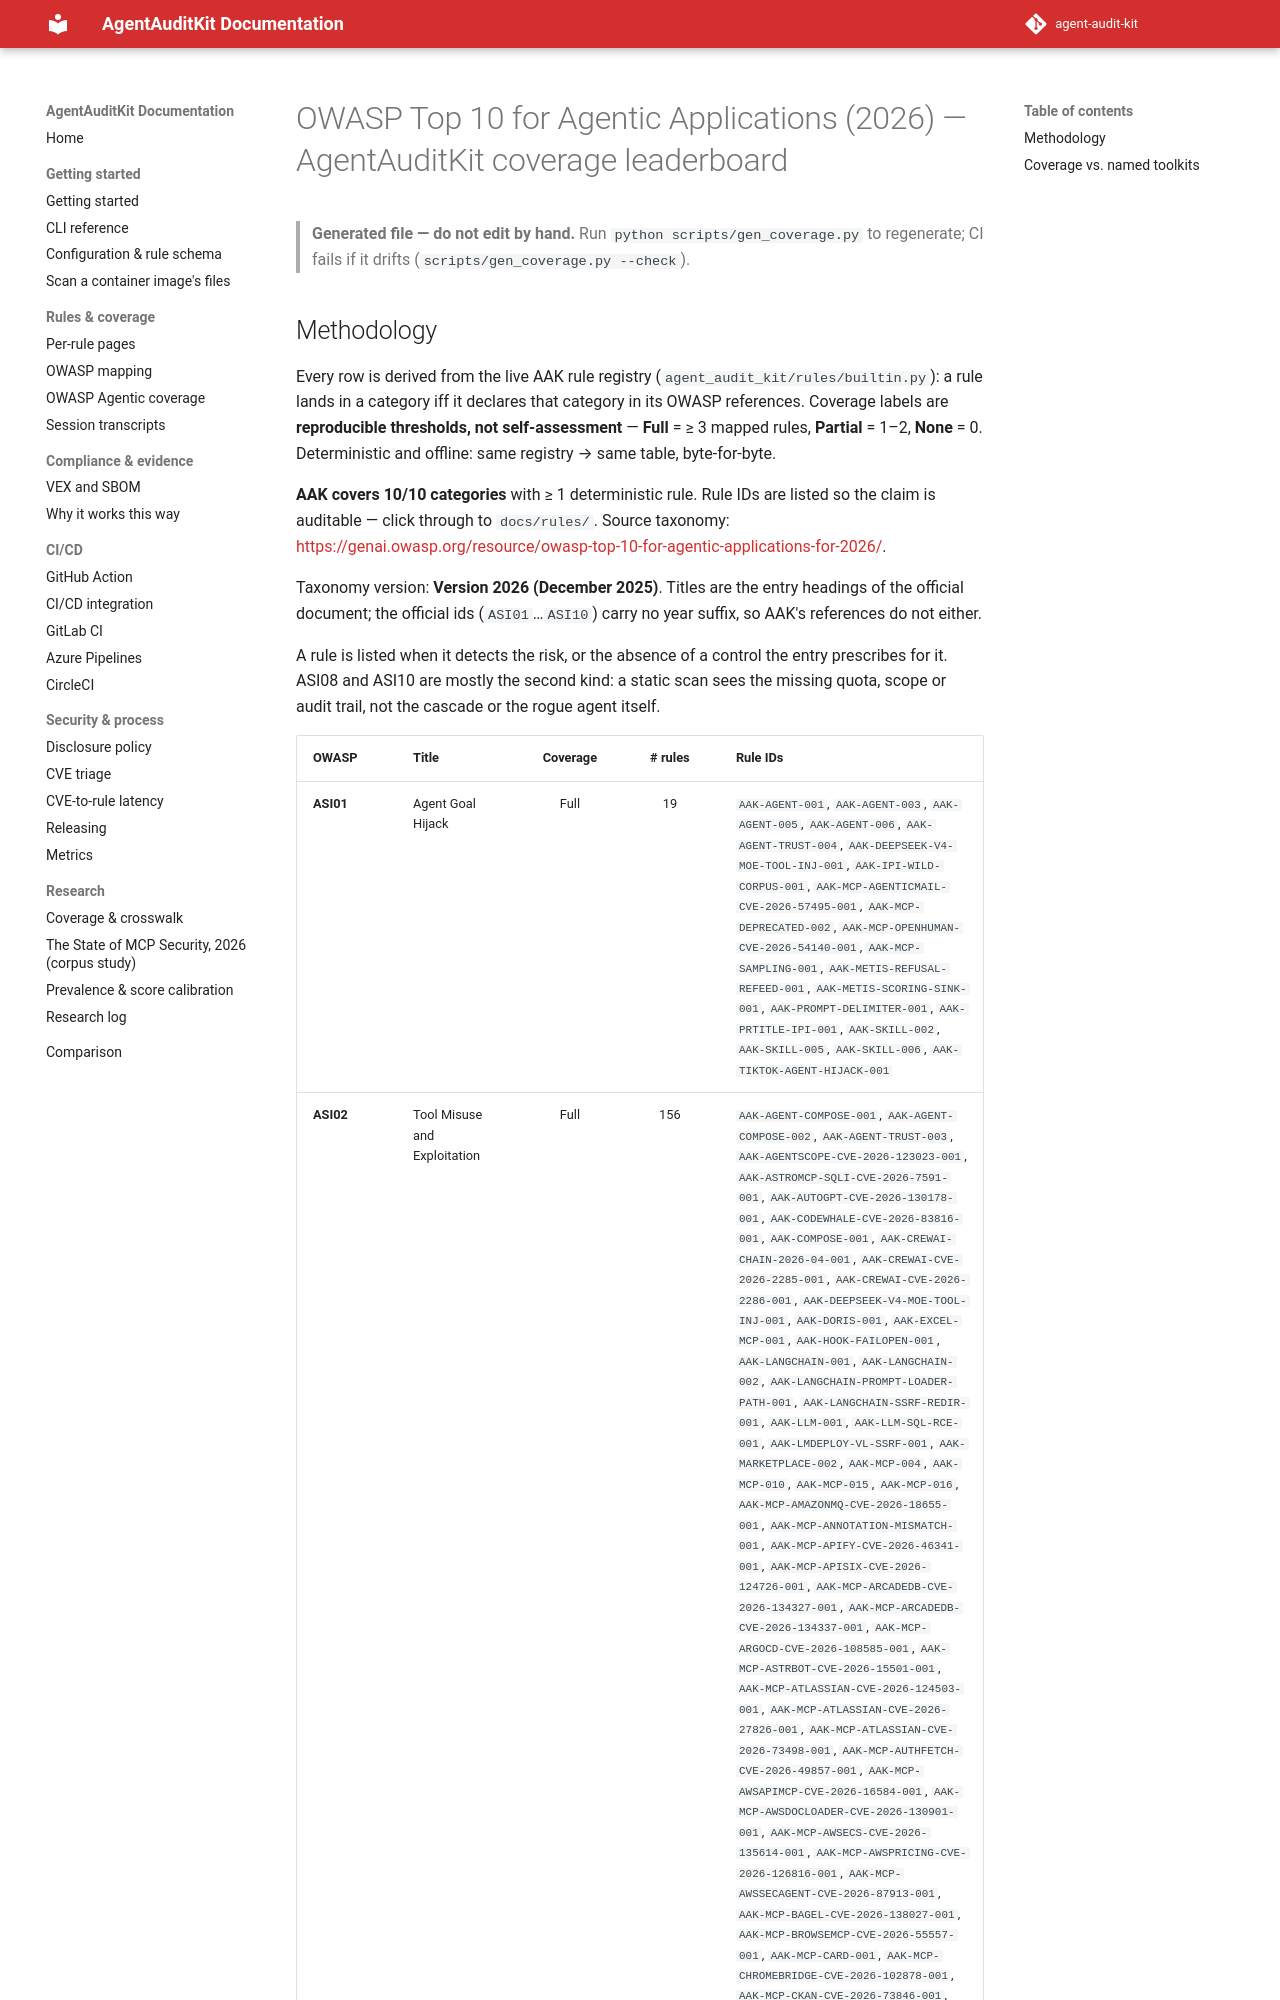

repository: sattyamjjain/agent-audit-kit · page: docs/coverage/owasp-agentic-top10/index.html · generator: mkdocs

# OWASP Top 10 for Agentic Applications (2026) — AgentAuditKit coverage leaderboard

> **Generated file — do not edit by hand.** Run `python scripts/gen_coverage.py` to regenerate; CI fails if it drifts (`scripts/gen_coverage.py --check`).
